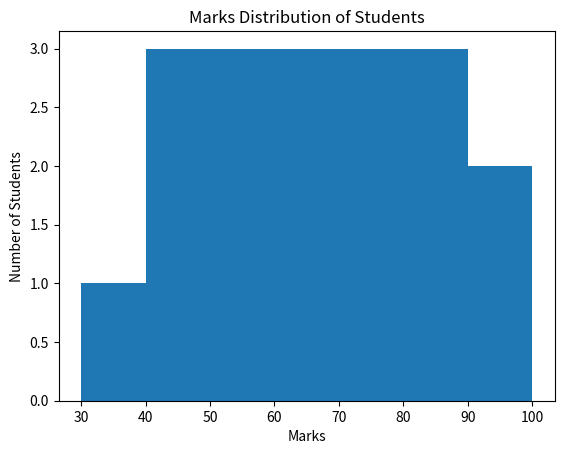

Reproduce this figure in Python.
import matplotlib.pyplot as plt

marks = [35, 42, 45, 48, 51, 55, 58, 61,
         65, 67, 72, 75, 78, 81, 85, 88, 91, 95]

bins = [30, 40, 50, 60, 70, 80, 90, 100]

plt.hist(marks, bins=bins)

plt.xlabel("Marks")
plt.ylabel("Number of Students")
plt.title("Marks Distribution of Students")

plt.show()
